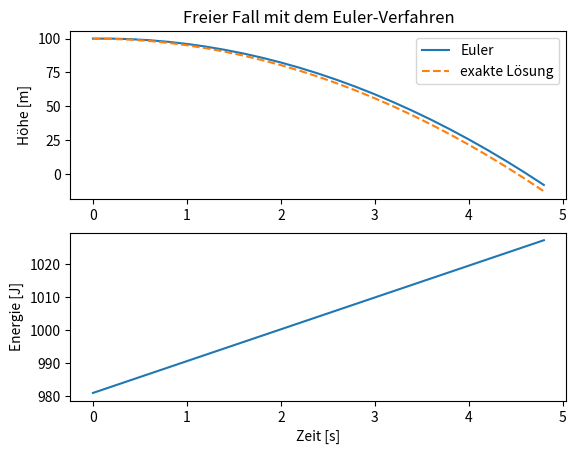

Write the Python code that produced this figure.
#              __________________________________
#       ______|                                  |_____
#       \     |     13.1 DAS EULER-VERFAHREN     |    /
#        )    |__________________________________|   (
# [redacted]

# Physikalische Simulationen sind eine wichtige Methode, um reale Phänomene in 
# der Wissenschaft und Technik nachzustellen. Mit Python können wir einfache 
# Simulationen aufbauen, um Bewegungen, Kräfte und Energie zu modellieren.
# Dieses Kapitel erklärt die grundlegenden Schritte für Simulationen und zeigt, 
# wie das Euler-Verfahren für den freien Fall angewendet wird.


# _______________________________________
#                                       /
# Vorteile physikalischer Simulationen (
# ______________________________________\

# - Verständnis:
#   Simulationen machen Konzepte wie Bewegung, Kräfte und Energie greifbar.
# 
# - Experimentieren:
#   Wir können Parameter ändern und damit Szenarien simulieren, 
#   die schwer realisierbar sind.
#
# - Optimierung:
#   Simulationen werden oft genutzt, um Abläufe zu optimieren, bevor sie 
#   real umgesetzt werden.




# _________________________________
#                                 /
# Grundlegende Konzepte          (
# ________________________________\

# - Zeit und Zeitschritte:
#   Simulationen laufen in kleinen Zeitschritten, um Veränderungen genau abzubilden.
#  
# - Kräfte und Bewegung:
#   Veränderungen in der Position entstehen durch Kräfte wie zum Beispiel die 
#   Schwerkraft oder der Luftwiderstand.
#  
# - Energie und Impuls:
#   Diese Grössen werden oft verwendet, um zu beschreiben, wie sich Systeme verhalten.




# ____________________________________
#                                    /
# Physikalische Simulation starten  (
# ___________________________________\

# Die Schritte für eine physikalische Simulation umfassen:

# - Parameter festlegen:
#   Anfangswerte wie Position und Geschwindigkeit angeben.
#
# - Zeitschritt wählen:
#   Einen kleinen Zeitschritt definieren (z.B. 0.2 s).
#
# - Bewegung berechnen
#   In jedem Schritt berechnen, wie sich das Objekt durch Kräfte verändert.
# 
# - Visualisieren:
#   Die Ergebnisse aufzeichnen und anzeigen.




# _______________________
#                       /
# Das Euler-Verfahren  (
# ______________________\

# Das Euler-Verfahren ist ein numerisches Verfahren zur Annäherung an 
# Lösungen von Differentialgleichungen, welche die Grundlagen der 
# mathematischen Beschreibung der Natur sind. 

# Beim Euler-Verfahren wird die Zeit in diskrete Zeitschritte zerlegt. 
# Am Anfang hat ein Körper einen eine Anfangsgeschwindigekeit und
# einen Anfangsort. 
# 
#      v[0] = v_0
#      s[0] = s_0

# Nun wird Zeitschritte für Zeitschritte in die Zukunft gerechnet. 

# 1. Berechne die Geschwindigkeit zum i-ten Zeitschritt aus 
#    der vorherigen Geschwindigkeit beim Zeitschritt i-1 
#    und der Beschleunigung. 
#
#      v[i] = v[i-1] + a * dt
#
# 2. Berechne den Ort zum i-ten Zeitschritt aus dem vorherigen 
#    Ort und der vorherigen Geschwindigkeit beim Zeitschritt i-1. 
#
#      s[i] = s[i-1] + v[i-1] * dt
# 
# 3. Wiederhole die Schritte 1. und 2. solange, bis die gewünschte
#    Endzeit erreicht ist. 




# ___________________________________
#                                   /
# Freier Fall mit Euler-Verfahren  (
# __________________________________\

# In diesem Beispiel wird der freie Fall eines Körpers aus 100 m 
# Höhe simuliert. Dabei wird die Lösung des Euler-Verfahrens
# mit der exakten analytischen Lösung verglichen. 

import numpy as np
import matplotlib.pyplot as plt


# Parameter für den freien Fall
g = 9.81   # Erdbeschleunigung in m/s^2

m = 1.0    # Masse in kg

y_0 = 100  # Anfangshöhe in m
v_0 = 0    # Anfangsgeschwindigkeit in m/s

dt = 0.2   # Zeitschritt in s
t_end = 5  # Endzeit in s


# Listen erzeugen für die Darstellung mit matplotlib
t = np.arange(0, t_end, dt) # alle Zeiten

y = np.zeros(len(t)) # alle Höhen
v = np.zeros(len(t)) # alle Geschwindigkeiten

y_exact = np.zeros(len(t)) # alle exakten Höhen
E = np.zeros(len(t)) # alle Energien


# Setze Anfangswerte
y[0] = y_0
v[0] = v_0
y_exact[0] = y_0

# berechne die Gesamtenergie des Körpers
E[0] = m * g * y[0] + 0.5 * m * v[0]**2


# Berechnung der Bewegung mit dem Euler-Verfahren
for i in range(1, len(t)):

    a = -g # Beschleunigung für den freien Fall

    # berechne einen Euler-Schritt
    v[i] = v[i-1] + a * dt
    y[i] = y[i-1] + v[i-1] * dt

    # exakte Höhe berechnen
    y_exact[i] = y_0 + v_0 * t[i] - 0.5 * g * t[i]**2

    # berechne die Gesamtenergie des Körpers
    E[i] = m * g * y[i] + 0.5 * m * v[i]**2


# Visualisierung der Bewegung und der Energie
plt.subplot(2,1,1)
plt.plot(t, y, label="Euler")
plt.plot(t, y_exact, label="exakte Lösung", linestyle="dashed")
plt.ylabel("Höhe [m]")
plt.title("Freier Fall mit dem Euler-Verfahren")
plt.legend()

plt.subplot(2,1,2)
plt.plot(t, E)
plt.xlabel("Zeit [s]")
plt.ylabel("Energie [J]")

plt.show()




# __________________________________
#                                  /
# Fehleranalyse Euler-Verfahren   (
# _________________________________\

# Das Euler-Verfahren liefert beim freien Fall immer eine zu grosse Höhe.
# Wie zu sehen ist, wächst die Abweichung zur exakten Lösung mit der Zeit an. 
# Das Euler-Verfahren verletzt die Energieerhaltung, wie man im unteren Diagramm
# sehen kann. 

# In den Übungsaufgaben unten wird sich zeigen, dass die Genauigkeit des Euler-
# Verfahrens stark von der Grösse des Zeitschritts `dt` abhängt:
#
# - Bei kleineren Werten von `dt` wird die Berechnung präziser, da die Annäherung 
#   enger an der exakten Lösung liegt.
#
# - Grössere Werte von `dt` führen zu grösseren Abweichungen (numerischer Fehler), 
#   da das Euler-Verfahren die Veränderungen nur näherungsweise modelliert.






# ___________________
#                   /
# Zusammenfassung  (
# __________________\

# - Grundlagen: 
#   Simulationen machen es möglich, physikalische Konzepte in der Programmierung umzusetzen.
#
# - Euler-Verfahren: 
#   Ermöglicht die Berechnung von Bewegung in Zeitschritten. Das Verfahren 
#   verletzt den Energieerhaltungssatz.
#
# - Module: `numpy` und `matplotlib` helfen bei Berechnungen und Visualisierungen.




# ____________________________
#                            /
# Übungsaufgaben            (
# ___________________________\

# ___________
#            \
# Aufgabe 1  /
# __________/
#
# Untersuche den Einfluss des Zeitschritts `dt` auf den Fehler der Simulation.
# Ändere `dt` zu verschiedenen Werten wie 0.5, 0.1 und 0.01. Zeichne für jeden 
# Wert den absoluten Fehler auf, und untersuche, wie sich die Genauigkeit der 
# Simulation verändert.

# Füge hier deine Lösung ein.




# ___________
#            \
# Aufgabe 2  /
# __________/
#
# Simuliere den freien Fall eines Objekts aus 200 Metern Höhe mit dem Euler-Verfahren.
# Zeichne den Verlauf der Höhe und Geschwindigkeit über die Zeit.

# Füge hier deine Lösung ein.




# ___________
#            \
# Aufgabe 3  /
# __________/
#
# Ändere in der Simulation die Anfangsgeschwindigkeit. Mache sie mal positiv und
# mal negativ. Wie verändert sich die Kurve?

# Füge hier deine Lösung ein.




#         #######
#       #######o###
#    #####o#######o#
#   ####o#\#|#/########             Ein Portrait von Isaac Newton.
#  ########\|/##o#####o#
#          }}{   o    #
#          }{{  (
#      o   }}{_ c_\   OW!
#          }}{\(
#  ejm97   }{{  \/\\  o
#  ___ _  _ ___  ___ 
# | __| \| |   \| __|
# | _|| .` | |) | _| 
# |___|_|\_|___/|___|
#                
# -=x=-=x=-=x=-=x=-=x=-=x=-=x=-=x=-=x=-=x=-=x=-=x=-=x=-=x=-=x=-=-=x=-=x=-=x=-=-=




# >< >< >< >< >< >< >< >< >< >< >< >< >< >< >< >< >< >< >< >< < >< >< >< >< >< ><
#  _    _   _                                  
# | |  (_)_(_)___ _   _ _ __   __ _  ___ _ __  
# | |   / _ \/ __| | | | '_ \ / _` |/ _ \ '_ \ 
# | |__| (_) \__ \ |_| | | | | (_| |  __/ | | |
# |_____\___/|___/\__,_|_| |_|\__, |\___|_| |_|
#   


# ___________
#            \
# Aufgabe 1  /
# __________/
#
# Untersuche den Einfluss des Zeitschritts `dt` auf den Fehler der Simulation.
# Ändere `dt` zu verschiedenen Werten wie 0.5, 0.1 und 0.01. Zeichne für jeden 
# Wert den absoluten Fehler auf, und untersuche, wie sich die Genauigkeit der 
# Simulation verändert.

'''
import numpy as np
import matplotlib.pyplot as plt

# Parameter für die Simulation
h_0 = 100  # Anfangshöhe in Metern
v_0 = 0  # Anfangsgeschwindigkeit in m/s
g = 9.81  # Erdbeschleunigung in m/s^2
t_end = 5  # Endzeit in Sekunden

# Verschiedene Zeitschritte zur Untersuchung
dt = [0.5, 0.1, 0.01]
colors = ['blue', 'green', 'orange']  # Farben für die Plots

for idx, dt in enumerate(dt):
    # Listen für Höhe und Zeit initialisieren
    t = np.arange(0, t_end, dt)
    y = np.zeros(len(t))
    v = np.zeros(len(t))
    y_exact = np.zeros(len(t))
    
    y[0] = h_0
    v[0] = v_0
    y_exact[0] = h_0
    
    # Euler-Verfahren zur Berechnung der Höhe mit dem aktuellen dt
    for i in range(1, len(t)):
        v[i] = v[i - 1] - g * dt
        y[i] = y[i - 1] + v[i - 1] * dt
        
        y_exact[i] = h_0 + v_0 * t[i] - 0.5 * g * t[i]**2

    # Absoluter Fehler zwischen der exakten Lösung und dem Euler-Verfahren
    abs_error = np.abs(y - y_exact)
    
    # Plotten des Fehlers
    plt.plot(t, abs_error, label=f'dt = {dt}', color=colors[idx])

plt.xlabel("Zeit [s]")
plt.ylabel("Absoluter Fehler [m]")
plt.title("Einfluss des Zeitschritts dt auf den Fehler der Simulation")
plt.legend()
plt.grid()
plt.show()
'''




# ___________
#            \
# Aufgabe 2  /
# __________/
#
# Simuliere den freien Fall eines Objekts aus 200 Metern Höhe mit dem Euler-Verfahren.
# Zeichne den Verlauf der Höhe und Geschwindigkeit über die Zeit.

'''
import numpy as np
import matplotlib.pyplot as plt

# Parameter für die Simulation
g = 9.81  # Erdbeschleunigung in m/s^2
dt = 0.01  # Zeitschritt in Sekunden
t_end = 10  # Endzeit in Sekunden
t = np.arange(0, t_end, dt)  # Zeitwerte


# Anfangswerte
h_0 = 200  # Anfangshöhe in Metern
v_0 = 0  # Anfangsgeschwindigkeit in m/s


# Listen für Höhe und Geschwindigkeit initialisieren
y = np.zeros(len(t))
v = np.zeros(len(t))


# Setze Anfangswerte
y[0] = h_0
v[0] = v_0

# Euler-Verfahren zur Berechnung der Höhe und Geschwindigkeit
for i in range(1, len(t)):
    v[i] = v[i - 1] - g * dt  # Geschwindigkeit aktualisieren
    y[i] = y[i - 1] + v[i - 1] * dt  # Höhe aktualisieren

# Plot der Höhe und Geschwindigkeit
plt.subplot(2, 1, 1)
plt.plot(t, y)
plt.xlabel("Zeit [s]")
plt.ylabel("Höhe [m]")
plt.title("Freier Fall aus 200 m Höhe")
plt.legend()

plt.subplot(2, 1, 2)
plt.plot(t, v, color="orange")
plt.xlabel("Zeit [s]")
plt.ylabel("Geschwindigkeit [m/s]")
plt.legend()
plt.tight_layout()
plt.show()
'''





# ___________
#            \
# Aufgabe 3  /
# __________/
#
# Ändere in der Simulation die Anfangsgeschwindigkeit. Mache sie mal positiv und
# mal negativ. Wie verändert sich die Kurve?

'''
import numpy as np
import matplotlib.pyplot as plt

# Parameter für die Simulation
g = 9.81  # Erdbeschleunigung in m/s^2
dt = 0.01  # Zeitschritt in Sekunden
t_end = 10  # Endzeit in Sekunden
t = np.arange(0, t_end, dt)  # Zeitwerte

# Anfangswerte
h_0 = 200  # Anfangshöhe in Metern
v_0 = 0  # Anfangsgeschwindigkeit in m/s

# berechne die Zeitschritte mit dem Euler-Verfahren
def euler(t, y, v):
    for i in range(1, len(t)):
        v[i] = v[i - 1] - g * dt
        y[i] = y[i - 1] + v[i - 1] * dt


t = np.arange(0, t_end, dt)

# v_0 = 0 m/s
y_1 = np.zeros(len(t))
v_1 = np.zeros(len(t))
y_1[0] = h_0
v_1[0] = 0
euler(t, y_1, v_1)

# v_0 = +20 m/s (aufwärts)
y_2 = np.zeros(len(t))
v_2 = np.zeros(len(t))
y_2[0] = h_0
v_2[0] = 20
euler(t, y_2, v_2)

# v_0 = -20 m/s (abwärts)
y_3 = np.zeros(len(t))
v_3 = np.zeros(len(t))
y_3[0] = h_0
v_3[0] = -20
euler(t, y_3, v_3)


# Plot für die verschiedenen Anfangsgeschwindigkeiten
plt.plot(t, y_1, label="v_0 = 0 m/s", linestyle="--")
plt.plot(t, y_2, label="v_0 = 20 m/s (aufwärts)")
plt.plot(t, y_3, label="v_0 = -20 m/s (abwärts)")
plt.xlabel("Zeit [s]")
plt.ylabel("Höhe [m]")
plt.title("Freier Fall mit unterschiedlicher Anfangsgeschwindigkeit")
plt.legend()
plt.show()
'''



# >< >< >< >< >< >< >< >< >< >< >< >< >< >< >< >< >< >< >< >< < >< >< >< >< >< ><


